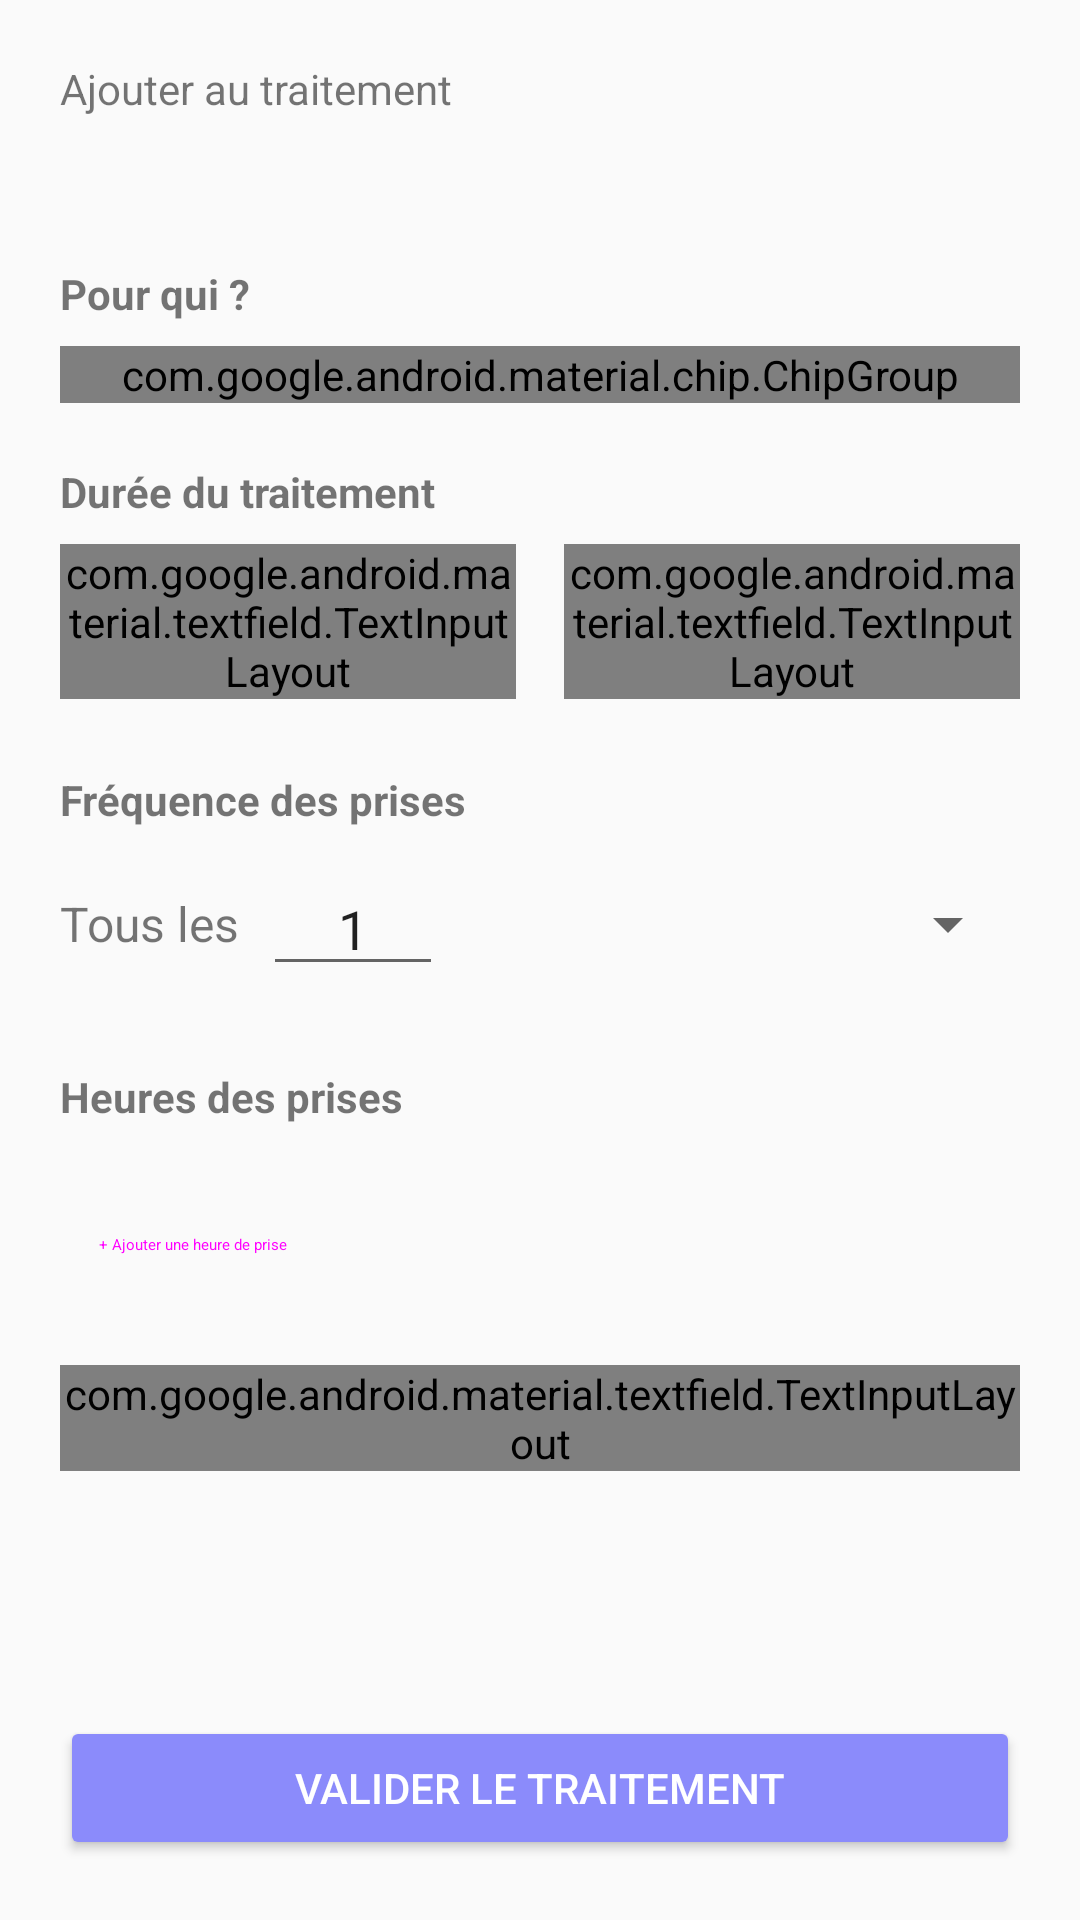

Android layout source for this screen:
<!-- AndroidManifest.xml: application theme Theme.App_Mobile -->
<!-- res/layout/add_treatment_activity.xml -->
<?xml version="1.0" encoding="utf-8"?>
<ScrollView xmlns:android="http://schemas.android.com/apk/res/android"
    xmlns:app="http://schemas.android.com/apk/res-auto"
    xmlns:tools="http://schemas.android.com/tools"
    android:layout_width="match_parent"
    android:layout_height="match_parent"
    android:fillViewport="true">

    <LinearLayout
        android:layout_width="match_parent"
        android:layout_height="wrap_content"
        android:orientation="vertical"
        android:padding="20dp">

        <TextView
            android:id="@+id/tvTitlePage"
            android:layout_width="match_parent"
            android:layout_height="wrap_content"
            android:text="@string/add_traitement" />

        <TextView
            android:id="@+id/tvDrugName"
            android:layout_width="match_parent"
            android:layout_height="wrap_content"
            android:layout_marginBottom="20dp"
            android:fontFamily="@font/poppins_bold"
            android:textColor="#1A1A1A"
            android:textSize="22sp"
            tools:text="Doliprane 1000mg" />

        <TextView
            android:layout_width="wrap_content"
            android:layout_height="wrap_content"
            android:layout_marginBottom="8dp"
            android:text="@string/pour_qui"
            android:textStyle="bold" />

        <com.google.android.material.chip.ChipGroup
            android:id="@+id/chipGroupFamily"
            android:layout_width="match_parent"
            android:layout_height="wrap_content"
            android:layout_marginBottom="20dp"
            app:singleSelection="true"
            app:selectionRequired="true">

            <com.google.android.material.chip.Chip
                style="@style/Widget.MaterialComponents.Chip.Choice"
                android:layout_width="wrap_content"
                android:layout_height="wrap_content"
                android:checked="true"
                android:text="@string/moi"
                tools:visibility="visible" />

        </com.google.android.material.chip.ChipGroup>

        <TextView
            android:layout_width="wrap_content"
            android:layout_height="wrap_content"
            android:layout_marginBottom="8dp"
            android:text="@string/add_treatment_title_duration"
            android:textStyle="bold" />

        <LinearLayout
            android:layout_width="match_parent"
            android:layout_height="wrap_content"
            android:baselineAligned="false"
            android:orientation="horizontal">
            <com.google.android.material.textfield.TextInputLayout
                android:layout_width="0dp"
                android:layout_height="wrap_content"
                android:layout_marginEnd="8dp"
                android:layout_weight="1"
                android:hint="@string/add_treatment_hint_start_date">

                <com.google.android.material.textfield.TextInputEditText
                    android:id="@+id/etStartDate"
                    android:layout_width="match_parent"
                    android:layout_height="wrap_content"
                    android:clickable="true"
                    android:focusable="false"
                    android:inputType="none" />
            </com.google.android.material.textfield.TextInputLayout>

            <com.google.android.material.textfield.TextInputLayout
                android:layout_width="0dp"
                android:layout_height="wrap_content"
                android:layout_marginStart="8dp"
                android:layout_weight="1"
                android:hint="@string/add_treatment_hint_end_date">

                <com.google.android.material.textfield.TextInputEditText
                    android:id="@+id/etEndDate"
                    android:layout_width="match_parent"
                    android:layout_height="wrap_content"
                    android:clickable="true"
                    android:focusable="false"
                    android:inputType="none" />
            </com.google.android.material.textfield.TextInputLayout>
        </LinearLayout>

        <TextView
            android:layout_width="wrap_content"
            android:layout_height="wrap_content"
            android:layout_marginTop="24dp"
            android:layout_marginBottom="8dp"
            android:text="@string/add_treatment_title_frequency"
            android:textStyle="bold" />

        <LinearLayout
            android:layout_width="match_parent"
            android:layout_height="wrap_content"
            android:orientation="horizontal"
            android:gravity="center_vertical">

            <TextView
                android:layout_width="wrap_content"
                android:layout_height="wrap_content"
                android:text="@string/every"
                android:textSize="16sp"/>

            <EditText
                android:id="@+id/etRecurrenceInterval"
                android:layout_width="60dp"
                android:layout_height="wrap_content"
                android:autofillHints=""
                android:inputType="number"
                android:text="@string/_1"
                android:gravity="center"
                android:layout_marginHorizontal="8dp"
                tools:ignore="LabelFor" />

            <Spinner
                android:id="@+id/spRecurrenceUnit"
                android:layout_width="0dp"
                android:layout_height="wrap_content"
                android:layout_weight="1"
                android:minHeight="48dp"/>
        </LinearLayout>

        <TextView
            android:layout_width="wrap_content"
            android:layout_height="wrap_content"
            android:layout_marginTop="24dp"
            android:layout_marginBottom="8dp"
            android:text="@string/add_treatment_hour"
            android:textStyle="bold" />

        <LinearLayout
            android:id="@+id/llRemindersContainer"
            android:layout_width="match_parent"
            android:layout_height="wrap_content"
            android:orientation="vertical" />

        <Button
            android:id="@+id/btnAddReminder"
            style="@style/Widget.MaterialComponents.Button.TextButton"
            android:layout_width="wrap_content"
            android:layout_height="wrap_content"
            android:layout_marginTop="8dp"
            android:text="@string/add_treatment_btn_add_time" />

        <com.google.android.material.textfield.TextInputLayout
            android:layout_width="match_parent"
            android:layout_height="wrap_content"
            android:layout_marginTop="16dp"
            android:hint="@string/add_treatment_hint_instructions">

            <com.google.android.material.textfield.TextInputEditText
                android:id="@+id/etInstructions"
                android:layout_width="match_parent"
                android:layout_height="wrap_content"
                android:inputType="textMultiLine" />
        </com.google.android.material.textfield.TextInputLayout>

        <View
            android:layout_width="match_parent"
            android:layout_height="0dp"
            android:layout_weight="1" />

        <Button
            android:id="@+id/btnValidate"
            android:layout_width="match_parent"
            android:layout_height="wrap_content"
            android:layout_marginTop="24dp"
            android:backgroundTint="#8B8BFB"
            android:text="@string/add_treatment_btn_validate"
            android:textColor="#FFFFFF" />

    </LinearLayout>
</ScrollView>
<!-- resources referenced by this layout -->
<resources>
  <string name="_1">1</string>
  <string name="add_traitement">Ajouter au traitement</string>
  <string name="add_treatment_btn_add_time">+ Ajouter une heure de prise</string>
  <string name="add_treatment_btn_validate">Valider le traitement</string>
  <string name="add_treatment_hint_end_date">Date de fin (Optionnel)</string>
  <string name="add_treatment_hint_instructions">Instructions (ex: Pendant le repas)</string>
  <string name="add_treatment_hint_start_date">Date de début</string>
  <string name="add_treatment_hour">Heures des prises</string>
  <string name="add_treatment_title_duration">Durée du traitement</string>
  <string name="add_treatment_title_frequency">Fréquence des prises</string>
  <string name="every">Tous les</string>
  <string name="moi">Moi</string>
  <string name="pour_qui">Pour qui ?</string>
  <style name="Theme.App_Mobile" parent="android:Theme.Material.Light.NoActionBar" />
</resources>
